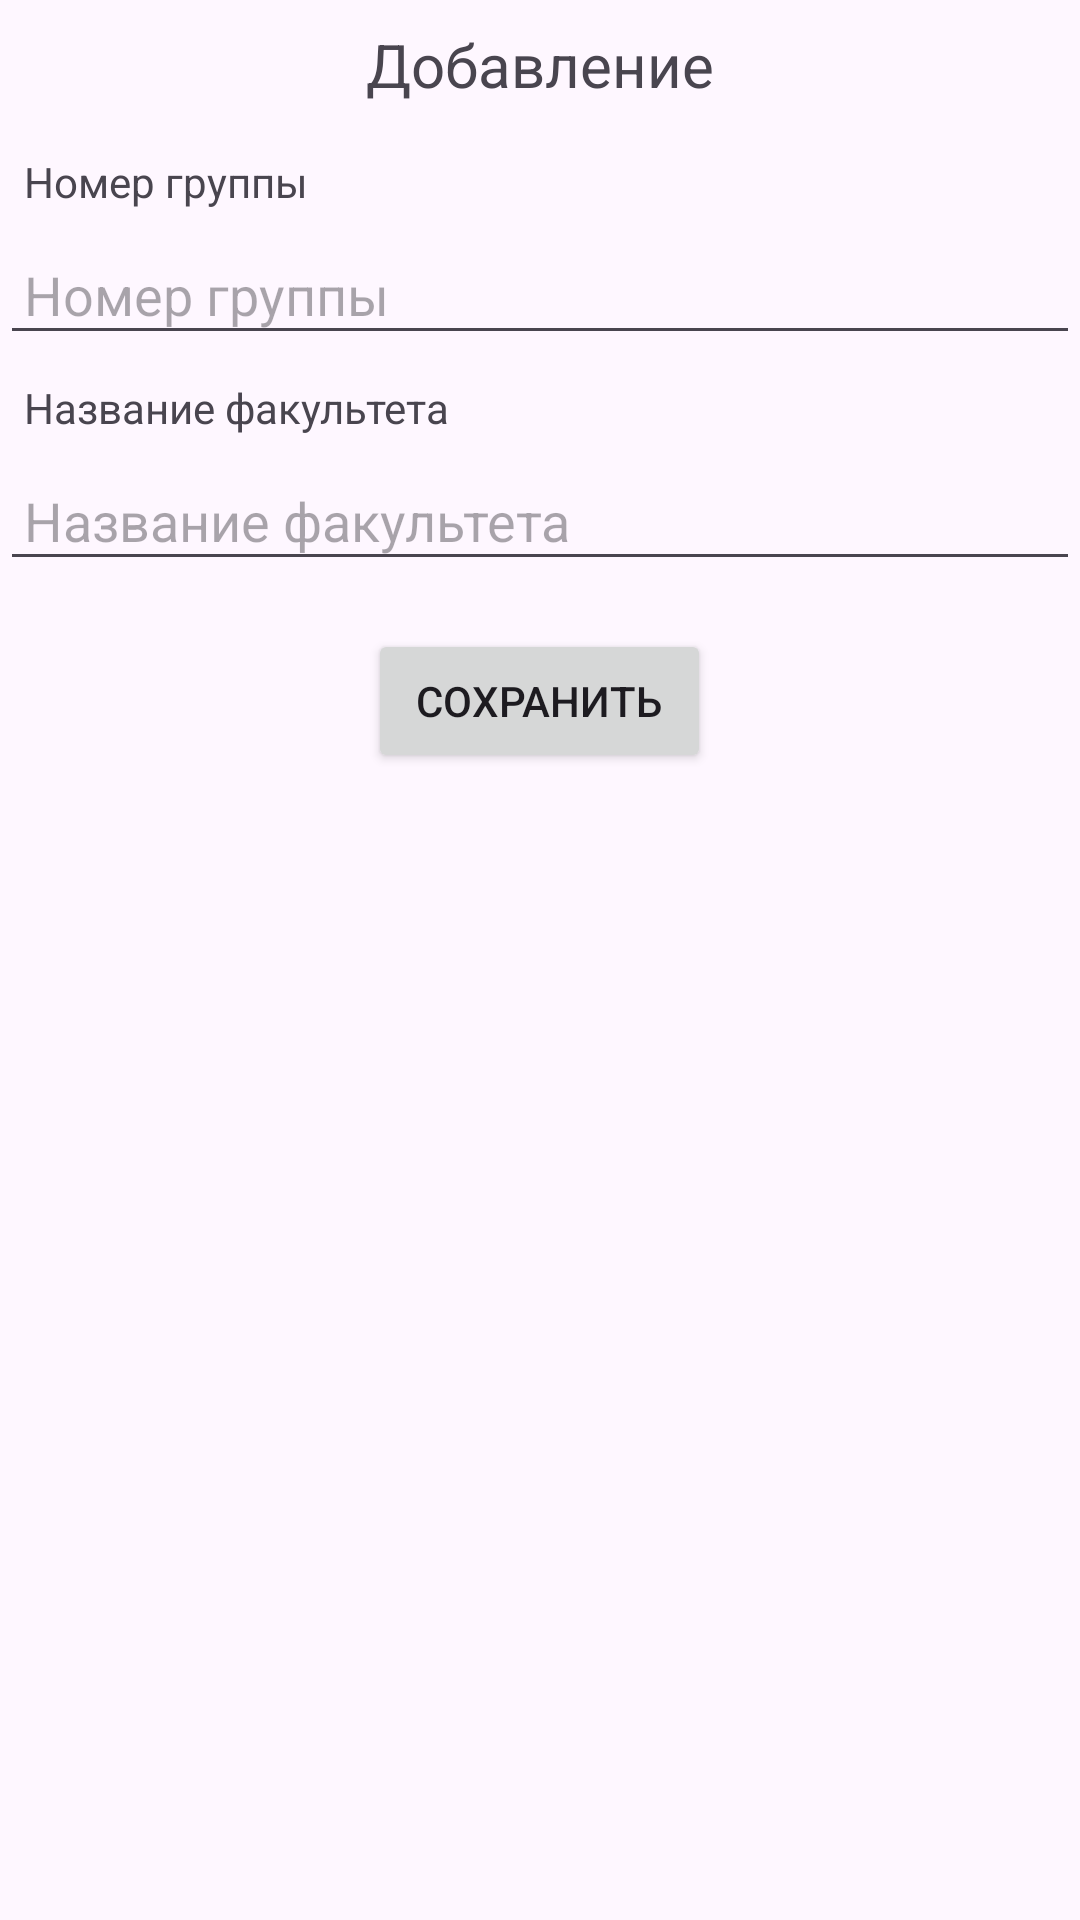

Produce the Android XML layout that renders to this screen, including the resource entries it uses.
<!-- AndroidManifest.xml: application theme Theme.CodeIsLive63 -->
<!-- res/layout/group_create.xml -->
<?xml version="1.0" encoding="utf-8"?>
<LinearLayout xmlns:android="http://schemas.android.com/apk/res/android"
    xmlns:tools="http://schemas.android.com/tools"
    android:layout_width="match_parent"
    android:layout_height="match_parent"
    android:orientation="vertical"
    tools:context=".views.Shared._Layout">

    <TextView
        android:layout_width="match_parent"
        android:layout_height="wrap_content"
        android:text="Добавление"
        android:textSize="20sp"
        android:gravity="center"
        android:padding="8dp" />

    <LinearLayout
        android:layout_width="match_parent"
        android:layout_height="wrap_content"
        android:orientation="vertical">

        <TextView
            android:layout_width="match_parent"
            android:layout_height="wrap_content"
            android:text="Номер группы"
            android:padding="8dp" />

        <EditText
            android:id="@+id/groupNumberEditText"
            android:layout_width="match_parent"
            android:layout_height="wrap_content"
            android:inputType="text"
            android:hint="Номер группы"
            android:padding="8dp" />

        <TextView
            android:layout_width="match_parent"
            android:layout_height="wrap_content"
            android:text="Название факультета"
            android:padding="8dp" />

        <EditText
            android:id="@+id/facultyNameEditText"
            android:layout_width="match_parent"
            android:layout_height="wrap_content"
            android:inputType="text"
            android:hint="Название факультета"
            android:padding="8dp" />
    </LinearLayout>

    <Button
        android:id="@+id/saveButton"
        android:layout_width="wrap_content"
        android:layout_height="wrap_content"
        android:layout_gravity="center"
        android:text="Сохранить"
        android:layout_marginTop="16dp"
        android:paddingStart="16dp"
        android:paddingEnd="16dp" />

</LinearLayout>
<!-- resources referenced by this layout -->
<resources>
  <style name="Theme.CodeIsLive63" parent="Base.Theme.CodeIsLive63" />
  <style name="Base.Theme.CodeIsLive63" parent="Theme.Material3.DayNight.NoActionBar">
          
          
      </style>
</resources>
